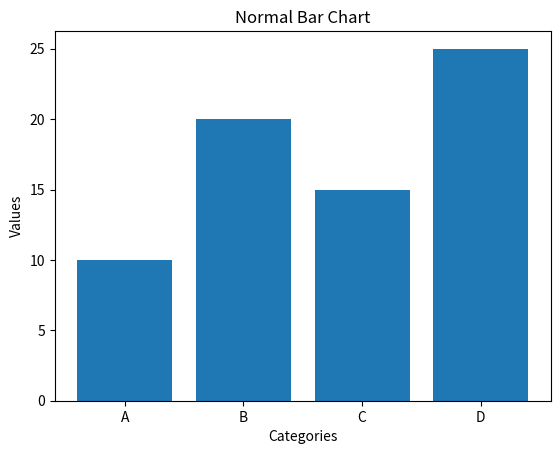

The matplotlib source for this figure:
import matplotlib.pyplot as plt

# Fixed data
categories = ["A", "B", "C", "D"]
values = [10, 20, 15, 25]

plt.bar(categories, values)
plt.title("Normal Bar Chart")
plt.xlabel("Categories")
plt.ylabel("Values")
plt.show()
